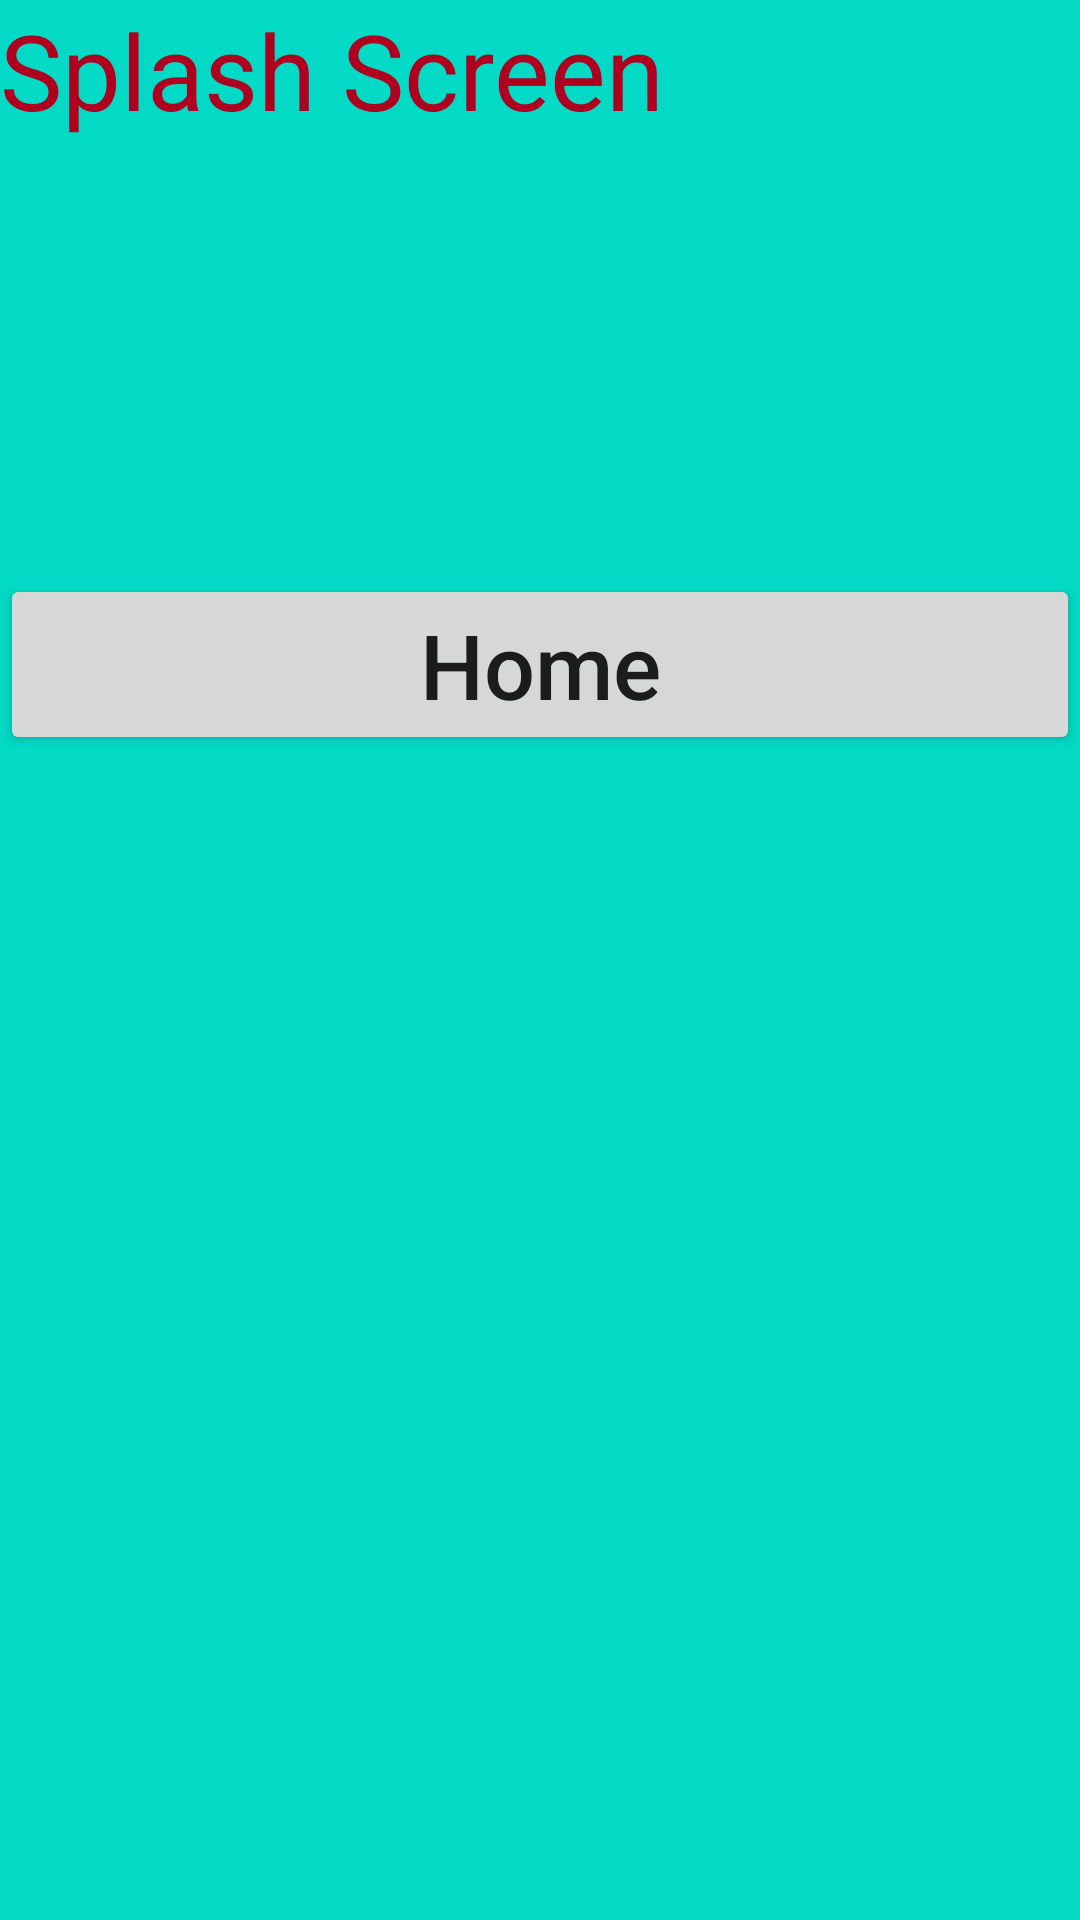

Android layout source for this screen:
<!-- AndroidManifest.xml: application theme Theme.GardeningJournalApp -->
<!-- res/layout/fragment_splash1.xml -->
<LinearLayout
    xmlns:android="http://schemas.android.com/apk/res/android"
    xmlns:tools="http://schemas.android.com/tools"
    android:layout_width="match_parent"
    android:layout_height="match_parent"
    android:orientation="vertical"
    android:background="@color/teal_200"
    tools:context=".fragment.Splash1Fragment">
    <TextView
        android:id="@+id/tvSplash"
        android:layout_width="wrap_content"
        android:layout_height="wrap_content"
        android:textSize="35sp"
        android:gravity="center"
        android:textColor="@color/design_default_color_error"
        android:text="Splash Screen" />
    <Space
        android:layout_width="match_parent"
        android:layout_height="16dp"/>
    <TextView
        android:layout_width="match_parent"
        android:layout_height="wrap_content"
        android:id="@+id/tvName"
        android:textSize="30sp"
        android:textColor="@color/purple_500"/>
    <Space
        android:layout_width="match_parent"
        android:layout_height="16dp"/>
    <TextView
        android:id="@+id/tvAge"
        android:textSize="30sp"
        android:textColor="@color/purple_500"
        android:layout_width="match_parent"
        android:layout_height="wrap_content"/>
    <Space
        android:layout_width="match_parent"
        android:layout_height="32dp"/>
    <Button
        android:layout_width="match_parent"
        android:layout_height="wrap_content"
        android:id="@+id/home"
        android:textAllCaps="false"
        android:textSize="30sp"
        android:text="Home"/>
</LinearLayout>
<!-- resources referenced by this layout -->
<resources>
  <style name="Theme.GardeningJournalApp" parent="Theme.AppCompat.Light.DarkActionBar" />
  <!-- not gathered from this repository: default colours our renderer supplied (Android Studio template values) -->
  <color name="purple_500">#FF6200EE</color>
  <color name="teal_200">#FF03DAC5</color>
</resources>
